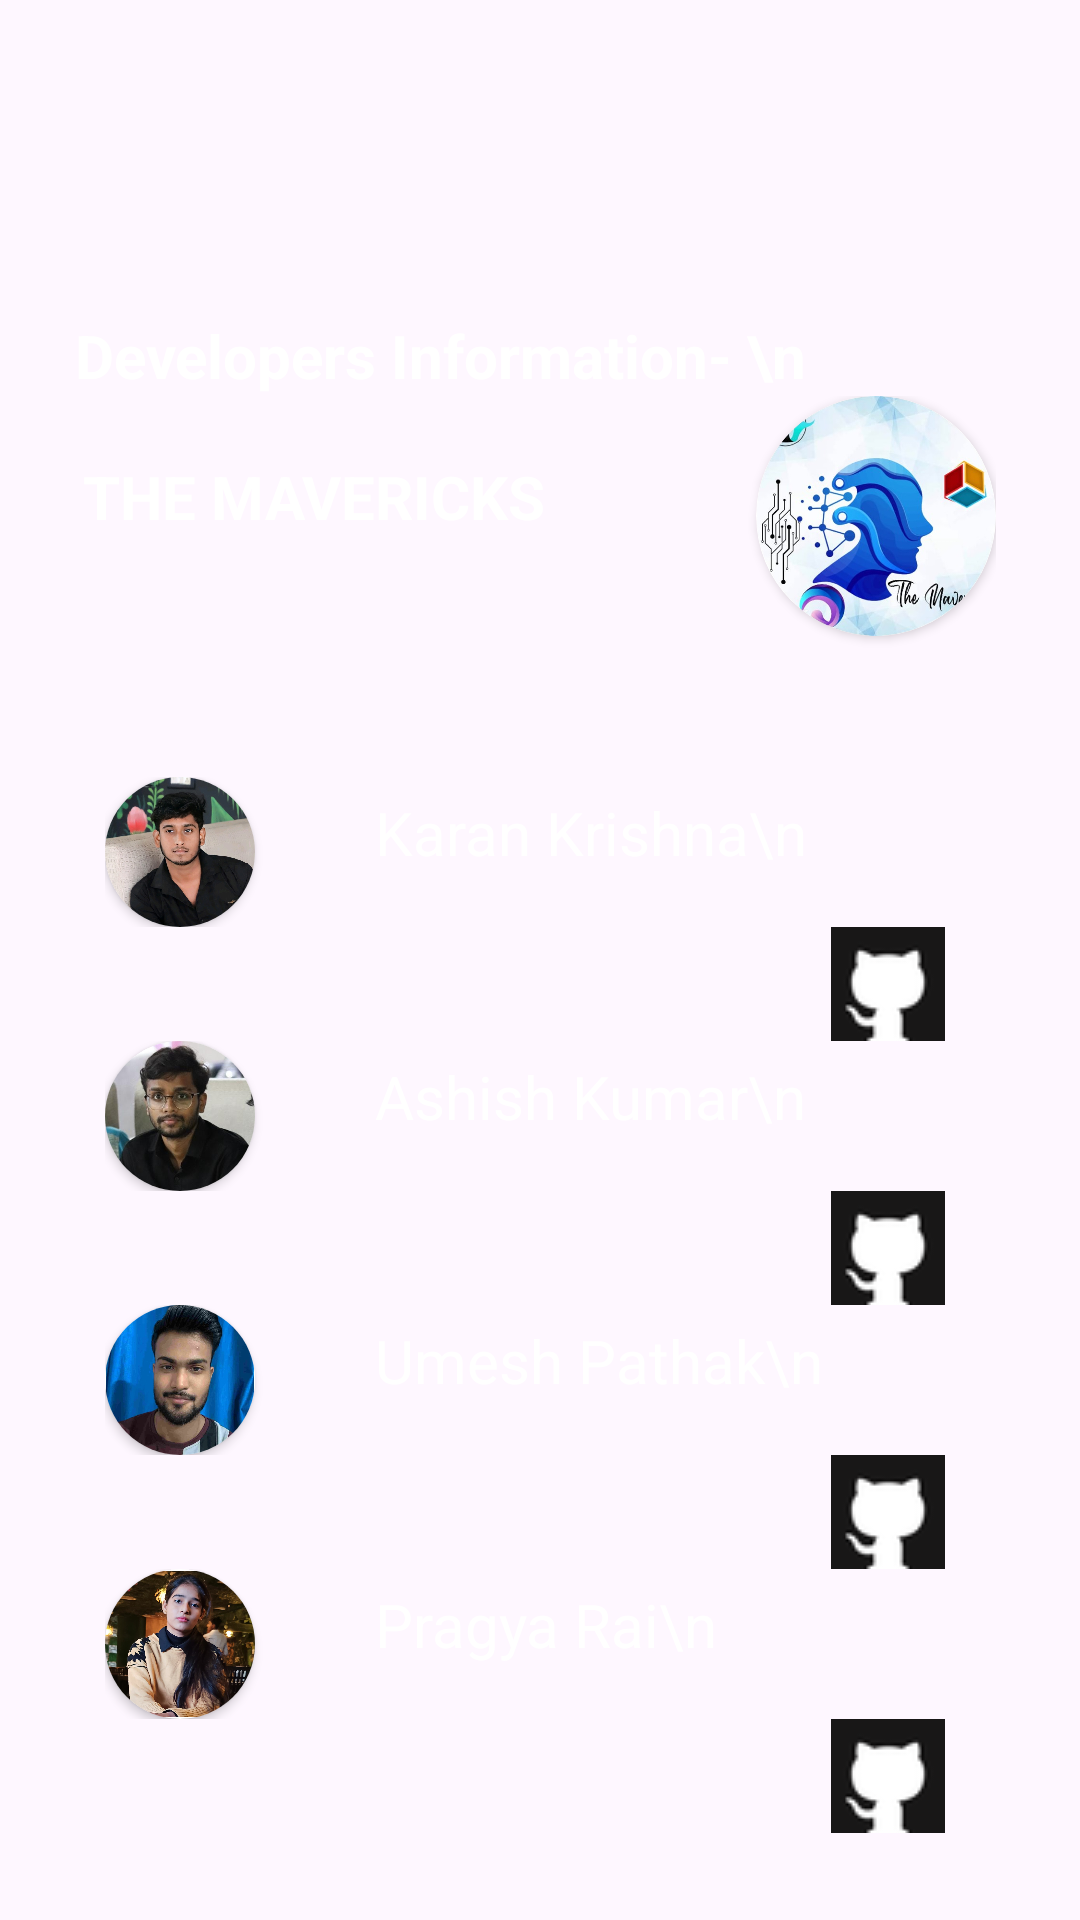

Write the Android layout XML for this screen, with the resource values it uses.
<!-- AndroidManifest.xml: application theme Theme.BNC -->
<!-- res/layout/fragment_aboutfragment.xml -->
<?xml version="1.0" encoding="utf-8"?>
<ScrollView xmlns:android="http://schemas.android.com/apk/res/android"
    xmlns:app="http://schemas.android.com/apk/res-auto"
    xmlns:tools="http://schemas.android.com/tools"
    android:layout_width="match_parent"
    android:layout_height="match_parent"
    android:background="@drawable/aboutbg"
    android:padding="10dp"
    tools:context=".aboutfragment"
    tools:ignore="ExtraText,SpeakableTextPresentCheck">

    <LinearLayout
        android:layout_width="match_parent"
        android:layout_height="match_parent"
        android:layout_marginTop="60dp"
        android:orientation="vertical"
        android:padding="15dp">

        <TextView
            android:layout_width="wrap_content"
            android:layout_height="wrap_content"
            android:layout_marginTop="20dp"
            android:text="Developers Information- \n"
            android:textColor="@color/white"
            android:textSize="20dp"
            android:textStyle="bold" />

        <LinearLayout
            android:layout_width="wrap_content"
            android:layout_height="wrap_content"
            android:layout_gravity="center">

            <TextView
                android:layout_width="wrap_content"
                android:layout_height="wrap_content"
                android:layout_marginTop="20dp"
                android:layout_marginRight="70dp"
                android:layout_marginBottom="80dp"
                android:text="THE MAVERICKS"
                android:textColor="@color/white"
                android:textSize="20dp"
                android:textStyle="bold" />

            <androidx.cardview.widget.CardView
                android:layout_width="80dp"
                android:layout_height="80dp"
                app:cardCornerRadius="50dp">

                <ImageView
                    android:layout_width="wrap_content"
                    android:layout_height="wrap_content"
                    android:src="@drawable/logo" />

            </androidx.cardview.widget.CardView>
        </LinearLayout>

        <LinearLayout
            android:layout_width="match_parent"
            android:layout_height="wrap_content"
            android:layout_marginLeft="10dp"
            android:orientation="vertical">

            <LinearLayout
                android:layout_width="wrap_content"
                android:layout_height="wrap_content"
                android:orientation="horizontal">


                <androidx.cardview.widget.CardView
                    android:layout_width="50dp"
                    android:layout_height="50dp"
                    app:cardCornerRadius="50dp">

                    <ImageView
                        android:layout_width="wrap_content"
                        android:layout_height="wrap_content"
                        android:src="@drawable/developer1" />

                </androidx.cardview.widget.CardView>

                <TextView
                    android:layout_width="wrap_content"
                    android:layout_height="42dp"
                    android:layout_marginLeft="40dp"
                    android:layout_marginTop="5dp"
                    android:text="Karan Krishna\n"
                    android:textColor="@color/white"
                    android:textSize="20dp" />
            </LinearLayout>

            <LinearLayout
                android:layout_width="wrap_content"
                android:layout_height="wrap_content"
                android:layout_gravity="right"
                android:layout_marginRight="20dp"
                android:orientation="horizontal">


                <TextView
                    android:id="@+id/linkedin1"
                    android:layout_width="wrap_content"
                    android:layout_height="wrap_content"
                    android:layout_marginRight="10dp"
                    android:drawableLeft="@drawable/linkedin" />

                <TextView
                    android:id="@+id/github1"
                    android:layout_width="wrap_content"
                    android:layout_height="wrap_content"
                    android:drawableLeft="@drawable/github" />
            </LinearLayout>

        </LinearLayout>

        <LinearLayout
            android:layout_width="match_parent"
            android:layout_height="wrap_content"
            android:layout_marginLeft="10dp"
            android:orientation="vertical">

            <LinearLayout
                android:layout_width="wrap_content"
                android:layout_height="wrap_content"
                android:orientation="horizontal">


                <androidx.cardview.widget.CardView
                    android:layout_width="50dp"
                    android:layout_height="50dp"
                    app:cardCornerRadius="50dp">

                    <ImageView
                        android:layout_width="wrap_content"
                        android:layout_height="wrap_content"
                        android:src="@drawable/developer2" />

                </androidx.cardview.widget.CardView>

                <TextView
                    android:layout_width="wrap_content"
                    android:layout_height="42dp"
                    android:layout_marginLeft="40dp"
                    android:layout_marginTop="5dp"
                    android:text="Ashish Kumar\n"
                    android:textColor="@color/white"
                    android:textSize="20dp" />
            </LinearLayout>

            <LinearLayout
                android:layout_width="wrap_content"
                android:layout_height="wrap_content"
                android:layout_gravity="right"
                android:layout_marginRight="20dp"
                android:orientation="horizontal">


                <TextView
                    android:id="@+id/linkedin2"
                    android:layout_width="wrap_content"
                    android:layout_height="wrap_content"
                    android:layout_marginRight="10dp"
                    android:drawableLeft="@drawable/linkedin" />

                <TextView
                    android:id="@+id/github2"
                    android:layout_width="wrap_content"
                    android:layout_height="wrap_content"
                    android:drawableLeft="@drawable/github" />
            </LinearLayout>

        </LinearLayout>

        <LinearLayout
            android:layout_width="match_parent"
            android:layout_height="wrap_content"
            android:layout_marginLeft="10dp"
            android:orientation="vertical">

            <LinearLayout
                android:layout_width="wrap_content"
                android:layout_height="wrap_content"
                android:orientation="horizontal">


                <androidx.cardview.widget.CardView
                    android:layout_width="50dp"
                    android:layout_height="50dp"
                    app:cardCornerRadius="50dp">

                    <ImageView
                        android:layout_width="wrap_content"
                        android:layout_height="wrap_content"
                        android:src="@drawable/developer3" />

                </androidx.cardview.widget.CardView>

                <TextView
                    android:layout_width="wrap_content"
                    android:layout_height="42dp"
                    android:layout_marginLeft="40dp"
                    android:layout_marginTop="5dp"
                    android:text="Umesh Pathak\n"
                    android:textColor="@color/white"
                    android:textSize="20dp" />
            </LinearLayout>

            <LinearLayout
                android:layout_width="wrap_content"
                android:layout_height="wrap_content"
                android:layout_gravity="right"
                android:layout_marginRight="20dp"
                android:orientation="horizontal">


                <TextView
                    android:id="@+id/linkedin3"
                    android:layout_width="wrap_content"
                    android:layout_height="wrap_content"
                    android:layout_marginRight="10dp"
                    android:drawableLeft="@drawable/linkedin" />

                <TextView
                    android:id="@+id/github3"
                    android:layout_width="wrap_content"
                    android:layout_height="wrap_content"
                    android:drawableLeft="@drawable/github" />
            </LinearLayout>

        </LinearLayout>


        <LinearLayout
            android:layout_width="match_parent"
            android:layout_height="wrap_content"
            android:layout_marginLeft="10dp"
            android:orientation="vertical">

            <LinearLayout
                android:layout_width="wrap_content"
                android:layout_height="wrap_content"
                android:orientation="horizontal">


                <androidx.cardview.widget.CardView
                    android:layout_width="50dp"
                    android:layout_height="50dp"
                    app:cardCornerRadius="50dp">

                    <ImageView
                        android:layout_width="wrap_content"
                        android:layout_height="wrap_content"
                        android:src="@drawable/developer4" />

                </androidx.cardview.widget.CardView>

                <TextView
                    android:layout_width="wrap_content"
                    android:layout_height="42dp"
                    android:layout_marginLeft="40dp"
                    android:layout_marginTop="5dp"
                    android:text="Pragya Rai\n"
                    android:textColor="@color/white"
                    android:textSize="20dp" />
            </LinearLayout>

            <LinearLayout
                android:layout_width="wrap_content"
                android:layout_height="wrap_content"
                android:layout_gravity="right"
                android:layout_marginRight="20dp"
                android:orientation="horizontal">


                <TextView
                    android:id="@+id/linkedin4"
                    android:layout_width="wrap_content"
                    android:layout_height="wrap_content"
                    android:layout_marginRight="10dp"
                    android:drawableLeft="@drawable/linkedin" />

                <TextView
                    android:id="@+id/github4"
                    android:layout_width="wrap_content"
                    android:layout_height="wrap_content"
                    android:drawableLeft="@drawable/github" />
            </LinearLayout>

        </LinearLayout>

    </LinearLayout>
</ScrollView>
<!-- resources referenced by this layout -->
<resources>
  <color name="white">#FFFFFFFF</color>
  <!-- drawable developer1: jpg bitmap (drawable, 103843 bytes) -->
  <!-- drawable developer2: jpg bitmap (drawable, 14344 bytes) -->
  <!-- drawable developer3: jpg bitmap (drawable, 69355 bytes) -->
  <!-- drawable developer4: jpg bitmap (drawable, 195035 bytes) -->
  <!-- drawable github: png bitmap (drawable, 1222 bytes) -->
  <!-- drawable logo: png bitmap (drawable, 301435 bytes) -->
  <style name="Theme.BNC" parent="Base.Theme.BNC" />
  <style name="Base.Theme.BNC" parent="Theme.Material3.DayNight.NoActionBar">
          
          
          <item name="android:statusBarColor">@android:color/transparent</item>
      </style>
</resources>
